Run: headless pygame with SDL's dummy video driver; simulated clock (each Clock.tick advances the game by its frame time, no real sleeping); random seed 0; keys injected as events and as key.get_pressed() state; no mouse input.
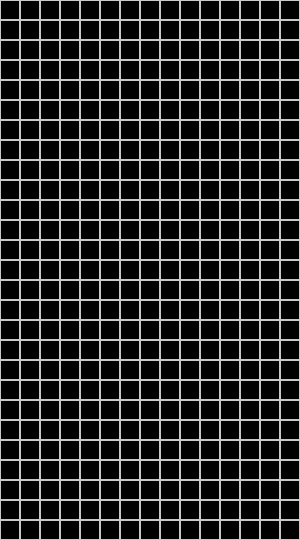
Frame 1 of 4 · flips 1–60 · no input
Frame 2 of 4 · flips 61–180 · tapped SPACE, RETURN · held RIGHT (→), D · screen unchanged from frame 1, image omitted
Frame 3 of 4 · flips 181–300 · held DOWN (↓), S · screen unchanged from frame 2, image omitted
Frame 4 of 4 · flips 301–420 · held LEFT (←), A, UP (↑), W · screen unchanged from frame 3, image omitted

The pygame program that drew these frames:

import pygame


class tetrisBlocks:
    def __init__(self, shape, length, color):
        self.length = length
        self.shape = shape
        self.color = color
    def blockGenerate(self):
        if self.shape == 'T':
            return [0, 1, 1, 1], [0, 0, 1, 0], [0, 0, 1, 0], [0, 0, 0, 0]
        if self.shape == 'L':
            return [0, 1, 0, 0], [0, 1, 0, 0], [0, 1, 0, 0], [0, 0, 1, 0]
        if self.shape == 'J':
            return [0, 0, 1, 0], [0, 0, 1, 0], [0, 0, 1, 0], [0, 1, 0, 0]
        if self.shape == 'P':
            return [0, 0, 1, 1], [0, 0, 1, 0], [0, 0, 1, 0], [0, 0, 1, 0]
        if self.shape == 'O':
            return [0, 1, 1, 0], [0, 1, 1, 0], [0, 0, 0, 0], [0, 0, 0, 0]

def createMap():
    running = True
    while running:

        (width, height) = (300, 540)
        screen = pygame.display.set_mode((width, height))
        #pygame.display.flip()
        blockSize = 20
        for x in range(0, width, blockSize):
            for y in range(0, height, blockSize):
                rect = pygame.Rect(x, y, blockSize, blockSize)
                pygame.draw.rect(screen, (200, 200, 200), rect, 1)
        pygame.display.update()
        for event in pygame.event.get():
            if event.type == pygame.QUIT:
                running = False







# running = True
#
# while running:
#     createMap()
#     for event in pygame.event.get():
#         if event.type == pygame.QUIT:
#             running = False
#     pygame.display.update()

createMap()
